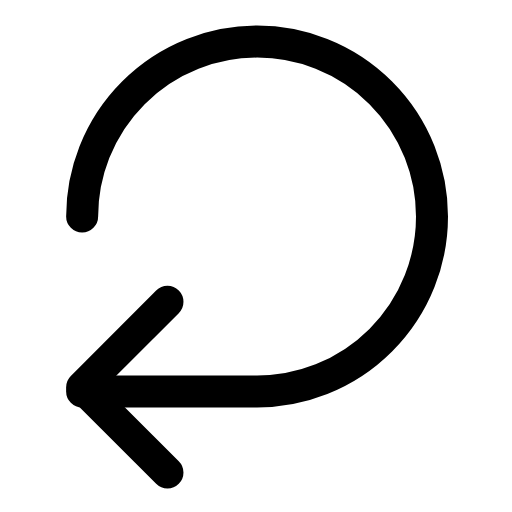
t = 0.00 s
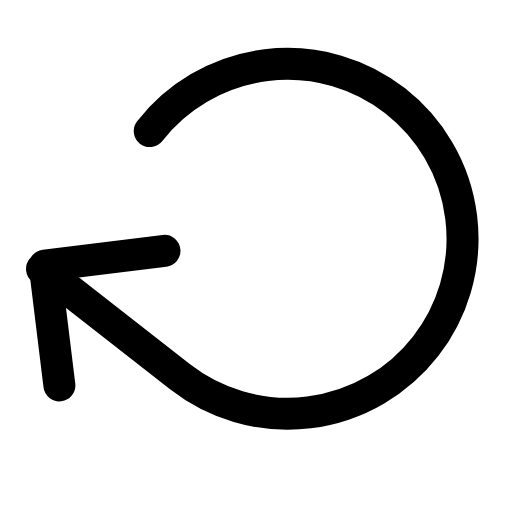
t = 0.31 s
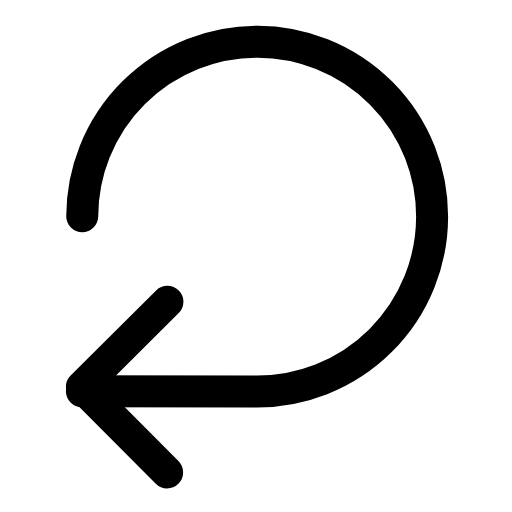
t = 0.63 s
t = 0.93 s: frame unchanged from t = 0.00 s, image omitted
t = 1.25 s: frame unchanged from t = 0.00 s, image omitted
t = 1.58 s: frame unchanged from t = 0.00 s, image omitted

The animated SVG that drew these frames (rendered in a browser with its animation timeline set to each time). Animation: 1 SMIL element (animateTransform=1); one cycle of 1.90 s, repeats indefinitely.

<svg xmlns="http://www.w3.org/2000/svg" width="24" height="24" viewBox="0 0 24 24" fill="none"><g transform="translate(-0.75 0.75)"><g><animateTransform attributeName="transform" type="rotate" values="0 12 12;0 12 12;46 12 12;0 12 12;0 12 12;0 12 12;0 12 12;46 12 12;0 12 12;0 12 12;0 12 12" keyTimes="0;0.135;0.2475;0.36;0.45;0.6;0.66;0.735;0.81;0.9;1" dur="1.9s" repeatCount="indefinite" calcMode="spline" keySplines="0.16 1 0.3 1;0.16 1 0.3 1;0.16 1 0.3 1;0.16 1 0.3 1;0.16 1 0.3 1;0.16 1 0.3 1;0.16 1 0.3 1;0.16 1 0.3 1;0.16 1 0.3 1;0.16 1 0.3 1"/><path stroke="currentColor" stroke-width="1.5" stroke-linecap="round" stroke-linejoin="round" fill="none" d="M4.6 9.4A8.2 8.2 0 1 1 12.8 17.6L4.6 17.6"></path><path stroke="currentColor" stroke-width="1.5" stroke-linecap="round" stroke-linejoin="round" fill="none" d="M8.6 21.4L4.6 17.4L8.6 13.4"></path></g></g></svg>
